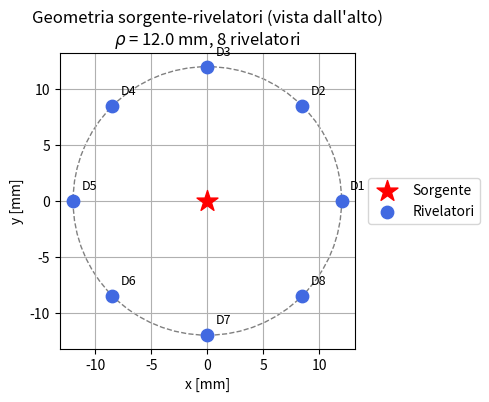
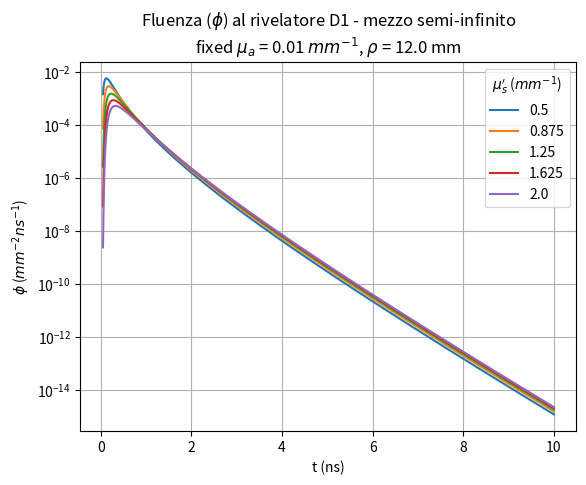
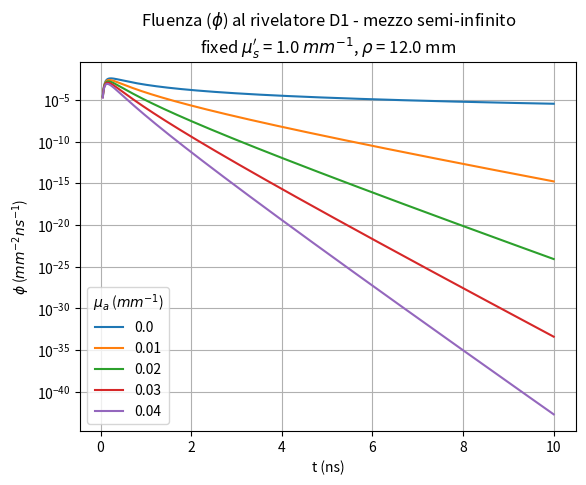
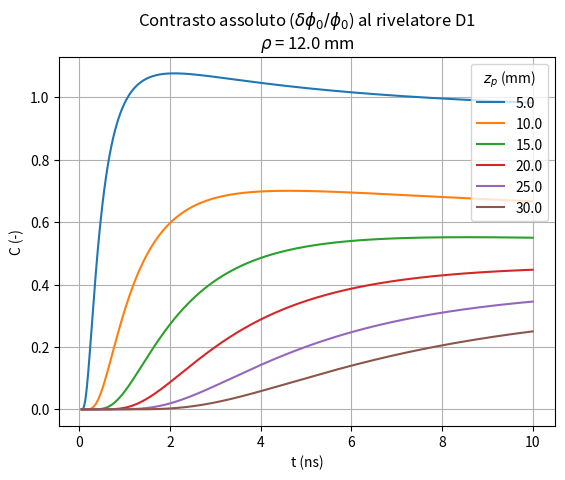
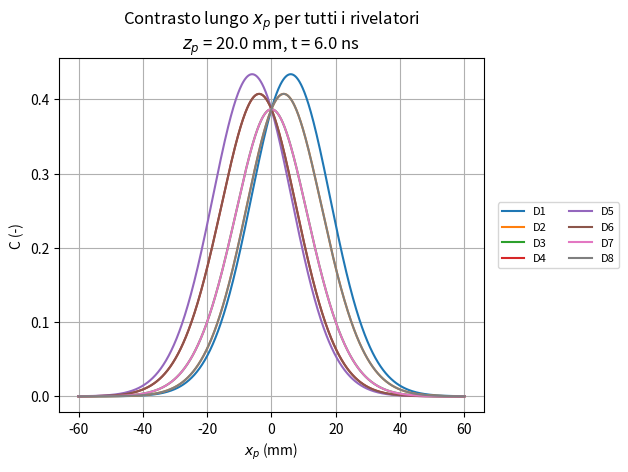
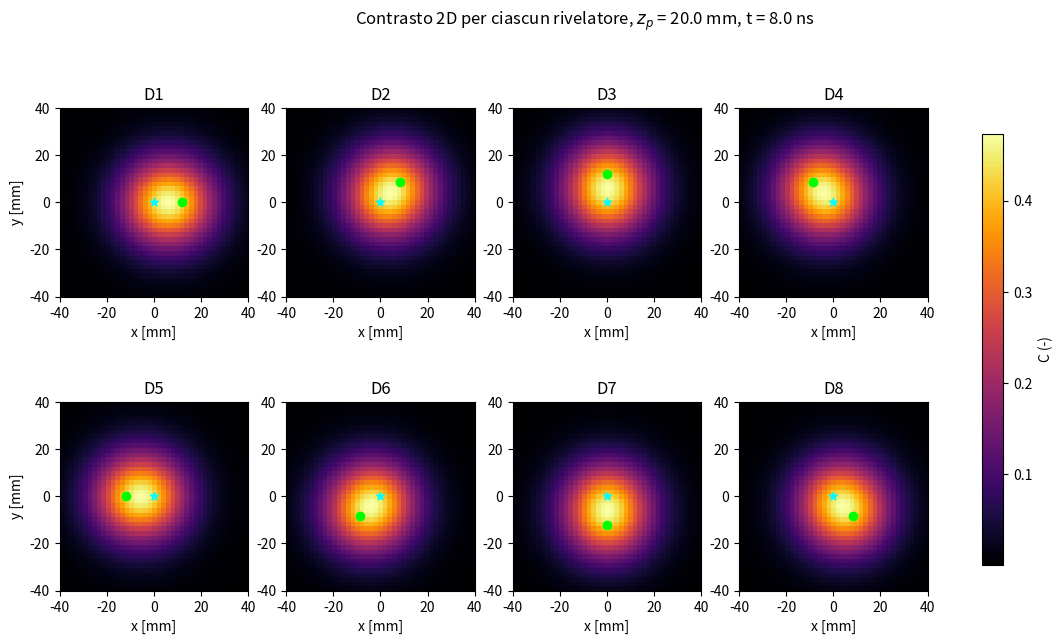

These figures' Python source, in order:
# -*- coding: utf-8 -*-
"""
DOT Project - Parte 1 (revisione)
Time-Domain Diffuse Optical Tomography in un MEZZO SEMI-INFINITO
Lorenzo Lazzari, 10532056

Rispetto alla versione originale (mezzo infinito, sorgente e rivelatore
coincidenti in r=0), qui si introducono tre differenze fondamentali:

 1) MEZZO SEMI-INFINITO: l'interfaccia z=0 separa l'aria dal mezzo
    diffondente. A causa del mismatch di indice di rifrazione, la
    fluenza non si annulla sull'interfaccia fisica ma su un piano
    "estrapolato" z = -zb. Sorgente e rivelatori vengono modellati con
    il METODO DELLE IMMAGINI: una sorgente reale, inserita ad una
    profondità z0 (un cammino libero medio di trasporto) sotto la
    superficie, ed una sorgente "immagine" di segno opposto, speculare
    rispetto al piano estrapolato.

 2) SORGENTE E RIVELATORE NON COINCIDENTI: 8 rivelatori disposti a
    raggiera attorno alla sorgente (4 assi cartesiani + 4 bisettrici),
    a distanza rho = 12 mm.

 3) La sorgente è posta nell'origine (0,0,0); il dominio spaziale (x,y)
    è simmetrico rispetto all'origine (comprende coordinate negative),
    mentre z >= 0 rappresenta la profondità nel mezzo.
"""

# %% =============================================================
# STEP 1 - Proprieta' ottiche del mezzo (bulk)
# ==================================================================
import numpy as np
import matplotlib.pyplot as plt
from numpy import exp, pi, sqrt

mu_a0 = 0.01                     # assorbimento di base [mm^-1]
mu_s0 = 1.00                     # scattering ridotto di base [mm^-1]
mu_s  = np.linspace(0.5, 2, 5)         # per lo studio parametrico
mu_a  = np.linspace(0, 0.04, 5)        # per lo studio parametrico
n_idx = 1.4                      # indice di rifrazione relativo (mezzo/aria)

D = 1/(3*mu_s0)                  # coefficiente di diffusione [mm]
v = 300/n_idx                    # velocita' della luce nel mezzo [mm/ns]

Nsample = 1024
t = np.linspace(0.05, 10, Nsample)     # asse dei tempi [ns]


# %% =============================================================
# STEP 2 - Condizione al contorno estrapolata (mezzo semi-infinito)
# ==================================================================
# Per un mezzo semi-infinito con interfaccia piana z=0, a causa del
# mismatch di indice di rifrazione fra mezzo e aria, la fluenza deve
# annullarsi non sull'interfaccia fisica ma su un piano "estrapolato"
# posto a z = -zb. La distanza zb dipende dal coefficiente di
# riflessione efficace R_eff all'interfaccia, che a sua volta dipende
# dall'indice di rifrazione relativo n (formula approssimata di uso
# comune in letteratura DOT, es. Haskell et al. 1994):
#
#   R_eff(n) = -1.4399/n^2 + 0.7099/n + 0.6681 + 0.0636*n
#   A(n)     = (1+R_eff)/(1-R_eff)
#   zb       = 2*A*D

def A_coefficient(n):
    """Coefficiente di mismatch A = (1+Reff)/(1-Reff)."""
    Reff = -1.4399/n**2 + 0.7099/n + 0.6681 + 0.0636*n
    return (1 + Reff)/(1 - Reff)

A_coeff = A_coefficient(n_idx)
z0 = 1/mu_s0                     # profondita' di inserzione della sorgente
                                  # (un cammino libero medio di trasporto)
zb = 2*A_coeff*D                 # distanza del piano estrapolato dall'interfaccia

print("="*55)
print("PARAMETRI DEL MEZZO SEMI-INFINITO")
print("="*55)
print(f"Indice di rifrazione relativo n:            {n_idx}")
print(f"Coefficiente di mismatch A:                 {A_coeff:.3f}")
print(f"Profondita' di inserzione sorgente z0:       {z0:.2f} mm")
print(f"Distanza piano estrapolato zb:               {zb:.2f} mm")
print(f"Piano estrapolato a z = -{zb:.2f} mm")
print("="*55 + "\n")

# Metodo delle immagini: ad ogni sorgente/rivelatore "reale", inserito a
# profondita' z0 sotto l'interfaccia, si associa una sorgente "immagine"
# di segno opposto, speculare rispetto al piano estrapolato z=-zb, cosi'
# che la fluenza totale si annulli esattamente su tale piano.

r_s0 = np.array([0.0, 0.0, z0])             # sorgente reale
r_si = np.array([0.0, 0.0, -z0 - 2*zb])     # sorgente immagine


# %% =============================================================
# STEP 3 - Geometria sorgente-rivelatori
# ==================================================================
# Sorgente nell'origine (0,0,0). 8 rivelatori disposti a raggiera
# attorno alla sorgente, a distanza rho_sd, lungo i 4 assi cartesiani
# e le 4 bisettrici (angoli 0, 45, 90, ..., 315 gradi).

rho_sd = 12.0                    # mm, distanza sorgente-rivelatore
angoli = np.arange(0, 360, 45)   # 8 direzioni
det_xy = np.array([[rho_sd*np.cos(np.radians(a)),
                     rho_sd*np.sin(np.radians(a))] for a in angoli])
N_det = det_xy.shape[0]

# Per reciprocita', anche i rivelatori vengono inseriti alla stessa
# profondita' z0 della sorgente (stessa approssimazione), con la
# relativa immagine.
r_d0 = np.column_stack((det_xy, np.full(N_det, z0)))
r_di = np.column_stack((det_xy, np.full(N_det, -z0 - 2*zb)))

plt.rcParams['figure.dpi'] = 150
fig, ax = plt.subplots(figsize=(5, 5))
ax.scatter(0, 0, marker='*', s=250, c='red', label='Sorgente', zorder=3)
ax.scatter(det_xy[:, 0], det_xy[:, 1], marker='o', s=80, c='royalblue',
           label='Rivelatori', zorder=3)
for i, (x, y) in enumerate(det_xy):
    ax.annotate(f'D{i+1}', (x, y), textcoords='offset points',
                xytext=(6, 6), ha='left', va='bottom', fontsize=9)
circle = plt.Circle((0, 0), rho_sd, fill=False, linestyle='--', color='gray')
ax.add_patch(circle)
ax.set_aspect('equal')
ax.set_xlabel('x [mm]'); ax.set_ylabel('y [mm]')
ax.set_title(f"Geometria sorgente-rivelatori (vista dall'alto)\n"
             f"$\\rho$ = {rho_sd} mm, {N_det} rivelatori")
ax.grid()
ax.legend(loc='center left', bbox_to_anchor=(1.02, 0.5))
fig.tight_layout()
plt.show()


# %% =============================================================
# STEP 4 - Fluenza omogenea: mezzo infinito (funzione base) e
#          mezzo semi-infinito (metodo delle immagini)
# ==================================================================
def fluence_inf(mu_a0, mu_s0, n, t, r):
    """Fluenza in un mezzo infinito omogeneo, sorgente impulsiva in r=0."""
    D = 1/(3*mu_s0)
    v = 300/n
    return (v/(4*pi*D*v*t)**1.5) * exp(-(r**2)/(4*D*v*t) - mu_a0*v*t)

def fluence_semiinf(mu_a0, mu_s0, n, t, r_field, r_sorg, r_imm):
    """Fluenza nel mezzo semi-infinito nel punto r_field, dovuta ad una
    sorgente reale in r_sorg e alla sua immagine in r_imm (sottratta)."""
    r_reale = np.linalg.norm(np.asarray(r_field) - np.asarray(r_sorg))
    r_immag = np.linalg.norm(np.asarray(r_field) - np.asarray(r_imm))
    return fluence_inf(mu_a0, mu_s0, n, t, r_reale) - \
           fluence_inf(mu_a0, mu_s0, n, t, r_immag)

# Rivelatore di riferimento per gli studi parametrici: D1 (asse x, y=0)
rd_ref = r_d0[0]

# --- fluenza al rivelatore D1, al variare di mu_s (mu_a0 fissato) ---
plt.figure()
for i in range(5):
    Di = 1/(3*mu_s[i]); z0_i = 1/mu_s[i]; zb_i = 2*A_coeff*Di
    rs_i = np.array([0, 0, z0_i])
    ri_i = np.array([0, 0, -z0_i - 2*zb_i])
    rd_i = np.array([rho_sd, 0, z0_i])
    y = fluence_semiinf(mu_a0, mu_s[i], n_idx, t, rd_i, rs_i, ri_i)
    plt.semilogy(t, y)
plt.title(f"Fluenza ($\\phi$) al rivelatore D1 - mezzo semi-infinito\n"
          f"fixed $\\mu_a$ = {mu_a0} $mm^{{-1}}$, $\\rho$ = {rho_sd} mm")
plt.xlabel('t (ns)'); plt.ylabel('$\\phi$ ($mm^{-2}ns^{-1}$)')
plt.legend(np.round(mu_s, 3), title="$\\mu_s'$ ($mm^{-1}$)")
plt.grid(); plt.show()

# --- fluenza al rivelatore D1, al variare di mu_a (mu_s0 fissato) ---
plt.figure()
for i in range(5):
    y = fluence_semiinf(mu_a[i], mu_s0, n_idx, t, rd_ref, r_s0, r_si)
    plt.semilogy(t, y)
plt.title(f"Fluenza ($\\phi$) al rivelatore D1 - mezzo semi-infinito\n"
          f"fixed $\\mu_s'$ = {mu_s0} $mm^{{-1}}$, $\\rho$ = {rho_sd} mm")
plt.xlabel('t (ns)'); plt.ylabel('$\\phi$ ($mm^{-2}ns^{-1}$)')
plt.legend(mu_a, title='$\\mu_a$ ($mm^{-1}$)')
plt.grid(); plt.show()


# %% =============================================================
# STEP 5 - Contrasto: variazione della fluenza dovuta ad una
#          inclusione assorbente (approssimazione di Born)
# ==================================================================
# Nel mezzo infinito (Parte 1 originale), la perturbazione dovuta ad
# una piccola inclusione dmu_a, volume V, in posizione rp, con
# sorgente e rivelatore a distanza r ed r1 dall'inclusione, e':
#
#   dphi0(r,r1,t) = - v^2/(4 pi D v)^(5/2) / t^(3/2) * dmu_a * V *
#                     (1/r + 1/r1) * exp(-mu_a0 v t - (r+r1)^2/(4 D v t))
#
# Nel mezzo semi-infinito, per linearita' dell'equazione di diffusione,
# la perturbazione totale e' la somma (con segno) dei 4 contributi
# ottenuti combinando sorgente/rivelatore reali e immagine (le
# immagini della sorgente e del rivelatore compaiono ciascuna con un
# segno negativo, cosi' come nel calcolo della fluenza omogenea):
#
#   dphi_tot = dphi0(r_s,r_d) - dphi0(r_s,r_di) - dphi0(r_si,r_d) + dphi0(r_si,r_di)

def deltaphi_inf(mu_a0, mu_s0, n, t, dmu_a, V, r, r1):
    D = 1/(3*mu_s0); v = 300/n
    return -(v**2)/((4*pi*D*v)**2.5 * t**1.5) * exp(-mu_a0*v*t) * \
            dmu_a*V*(1/r + 1/r1)*exp(-(r+r1)**2/(4*D*v*t))

def deltaphi_semiinf(mu_a0, mu_s0, n, t, dmu_a, V, rp, rs, rsi, rd, rdi):
    rp = np.asarray(rp)
    r_s, r_si_ = np.linalg.norm(rp-rs), np.linalg.norm(rp-rsi)
    r_d, r_di_ = np.linalg.norm(rp-rd), np.linalg.norm(rp-rdi)
    t1 = deltaphi_inf(mu_a0, mu_s0, n, t, dmu_a, V, r_s,  r_d)
    t2 = deltaphi_inf(mu_a0, mu_s0, n, t, dmu_a, V, r_s,  r_di_)
    t3 = deltaphi_inf(mu_a0, mu_s0, n, t, dmu_a, V, r_si_, r_d)
    t4 = deltaphi_inf(mu_a0, mu_s0, n, t, dmu_a, V, r_si_, r_di_)
    return t1 - t2 - t3 + t4

dmu_a = 0.01      # variazione di assorbimento dell'inclusione [mm^-1]
V_incl = 1000.0   # volume dell'inclusione [mm^3]

# --- Contrasto in tempo al rivelatore D1, al variare della profondita' zp ---
zp_values = np.linspace(5, 30, 6)
plt.figure()
for zp in zp_values:
    rp = np.array([0, 0, zp])
    dphi = deltaphi_semiinf(mu_a0, mu_s0, n_idx, t, dmu_a, V_incl,
                             rp, r_s0, r_si, rd_ref, r_di[0])
    phi0 = fluence_semiinf(mu_a0, mu_s0, n_idx, t, rd_ref, r_s0, r_si)
    Contrast = np.abs(dphi/phi0)
    plt.plot(t, Contrast)
plt.xlabel('t (ns)'); plt.ylabel('C (-)')
plt.title(f"Contrasto assoluto ($\\delta\\phi_0/\\phi_0$) al rivelatore D1\n"
          f"$\\rho$ = {rho_sd} mm")
plt.legend(np.round(zp_values, 1), title='$z_p$ (mm)', loc=1)
plt.grid(); plt.show()

# --- Contrasto lungo x_p, confrontando TUTTI E 8 i rivelatori (t, zp fissati) ---
# Nota: al contrario dei grafici precedenti (dove l'inclusione era sull'asse
# sorgente-z e, per simmetria, tutti gli 8 rivelatori misurano esattamente lo
# stesso segnale), qui l'inclusione si sposta lungo x_p e "esce" dall'asse
# di simmetria: i rivelatori vicini alla traiettoria (es. D1, allineato con
# x_p) vedono un contrasto maggiore rispetto a quelli opposti o perpendicolari
# (es. D5). E' proprio questa diversita' di risposta fra i rivelatori a
# contenere l'informazione spaziale sfruttata poi nella ricostruzione.
xp_arr = np.linspace(-60, 60, Nsample)
zp_fix = 20.0
t_fix = 6.0
plt.figure()
for d in range(N_det):
    C = np.zeros_like(xp_arr)
    for k, xp in enumerate(xp_arr):
        rp = np.array([xp, 0, zp_fix])
        dphi = deltaphi_semiinf(mu_a0, mu_s0, n_idx, t_fix, dmu_a, V_incl,
                                 rp, r_s0, r_si, r_d0[d], r_di[d])
        phi0 = fluence_semiinf(mu_a0, mu_s0, n_idx, t_fix, r_d0[d], r_s0, r_si)
        C[k] = abs(dphi/phi0)
    plt.plot(xp_arr, C, label=f'D{d+1}')
plt.xlabel('$x_p$ (mm)'); plt.ylabel('C (-)')
plt.title(f"Contrasto lungo $x_p$ per tutti i rivelatori\n"
          f"$z_p$ = {zp_fix} mm, t = {t_fix} ns")
plt.legend(ncol=2, fontsize=8, loc='center left', bbox_to_anchor=(1.02, 0.5))
plt.grid(); plt.tight_layout(); plt.show()

# --- Mappe 2D del contrasto (x,y), un pannello per rivelatore (zp, t fissati) ---
# Ogni pannello mostra la "regione di sensitivita'" propria di quel rivelatore:
# il picco di contrasto si sposta verso la posizione del rivelatore stesso,
# a conferma che ogni coppia sorgente-rivelatore campiona preferenzialmente
# una diversa porzione del mezzo (base della tomografia).
t_fix = 8.0
zp_fix = 20.0
xg = np.linspace(-40, 40, 41)
yg = np.linspace(-40, 40, 41)
Xg, Yg = np.meshgrid(xg, yg)

fig, axs = plt.subplots(2, 4, figsize=(14, 7))
axs = axs.flatten()
for d in range(N_det):
    C2d = np.zeros_like(Xg)
    for a in range(Xg.shape[0]):
        for b in range(Xg.shape[1]):
            rp = np.array([Xg[a, b], Yg[a, b], zp_fix])
            dphi = deltaphi_semiinf(mu_a0, mu_s0, n_idx, t_fix, dmu_a, V_incl,
                                     rp, r_s0, r_si, r_d0[d], r_di[d])
            phi0 = fluence_semiinf(mu_a0, mu_s0, n_idx, t_fix, r_d0[d], r_s0, r_si)
            C2d[a, b] = abs(dphi/phi0)
    im = axs[d].imshow(C2d, origin='lower', extent=(-40, 40, -40, 40), cmap='inferno')
    axs[d].scatter(0, 0, marker='*', c='cyan')
    axs[d].scatter(det_xy[d, 0], det_xy[d, 1], marker='o', c='lime')
    axs[d].set_title(f'D{d+1}')
    axs[d].set_xlabel('x [mm]')
axs[0].set_ylabel('y [mm]'); axs[4].set_ylabel('y [mm]')
fig.suptitle(f'Contrasto 2D per ciascun rivelatore, $z_p$ = {zp_fix} mm, t = {t_fix} ns')
fig.colorbar(im, ax=axs, shrink=0.8, label='C (-)')
plt.show()
